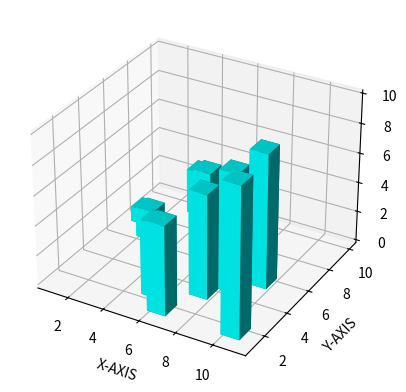

Python code for this plot:
from mpl_toolkits.mplot3d import axes3d
import matplotlib.pyplot as pt
import numpy as np

fig= pt.figure()

chart= fig.add_subplot(1,1,1,projection='3d')

x=[1,2,3,4,5,6,7,8,9,10]
y=[7,6,9,8,2,1,3,4,5,1]
z=[0,0,0,0,0,0,0,0,0,0]
dx=np.ones(10)
dy=np.ones(10)
dz=[1,2,3,4,5,6,7,8,9,10]

chart.bar3d(x,y,z,dx,dy,dz,color='cyan')

chart.set_xlabel('X-AXIS')
chart.set_ylabel('Y-AXIS')
chart.set_zlabel('Z-AXIS')
pt.show()